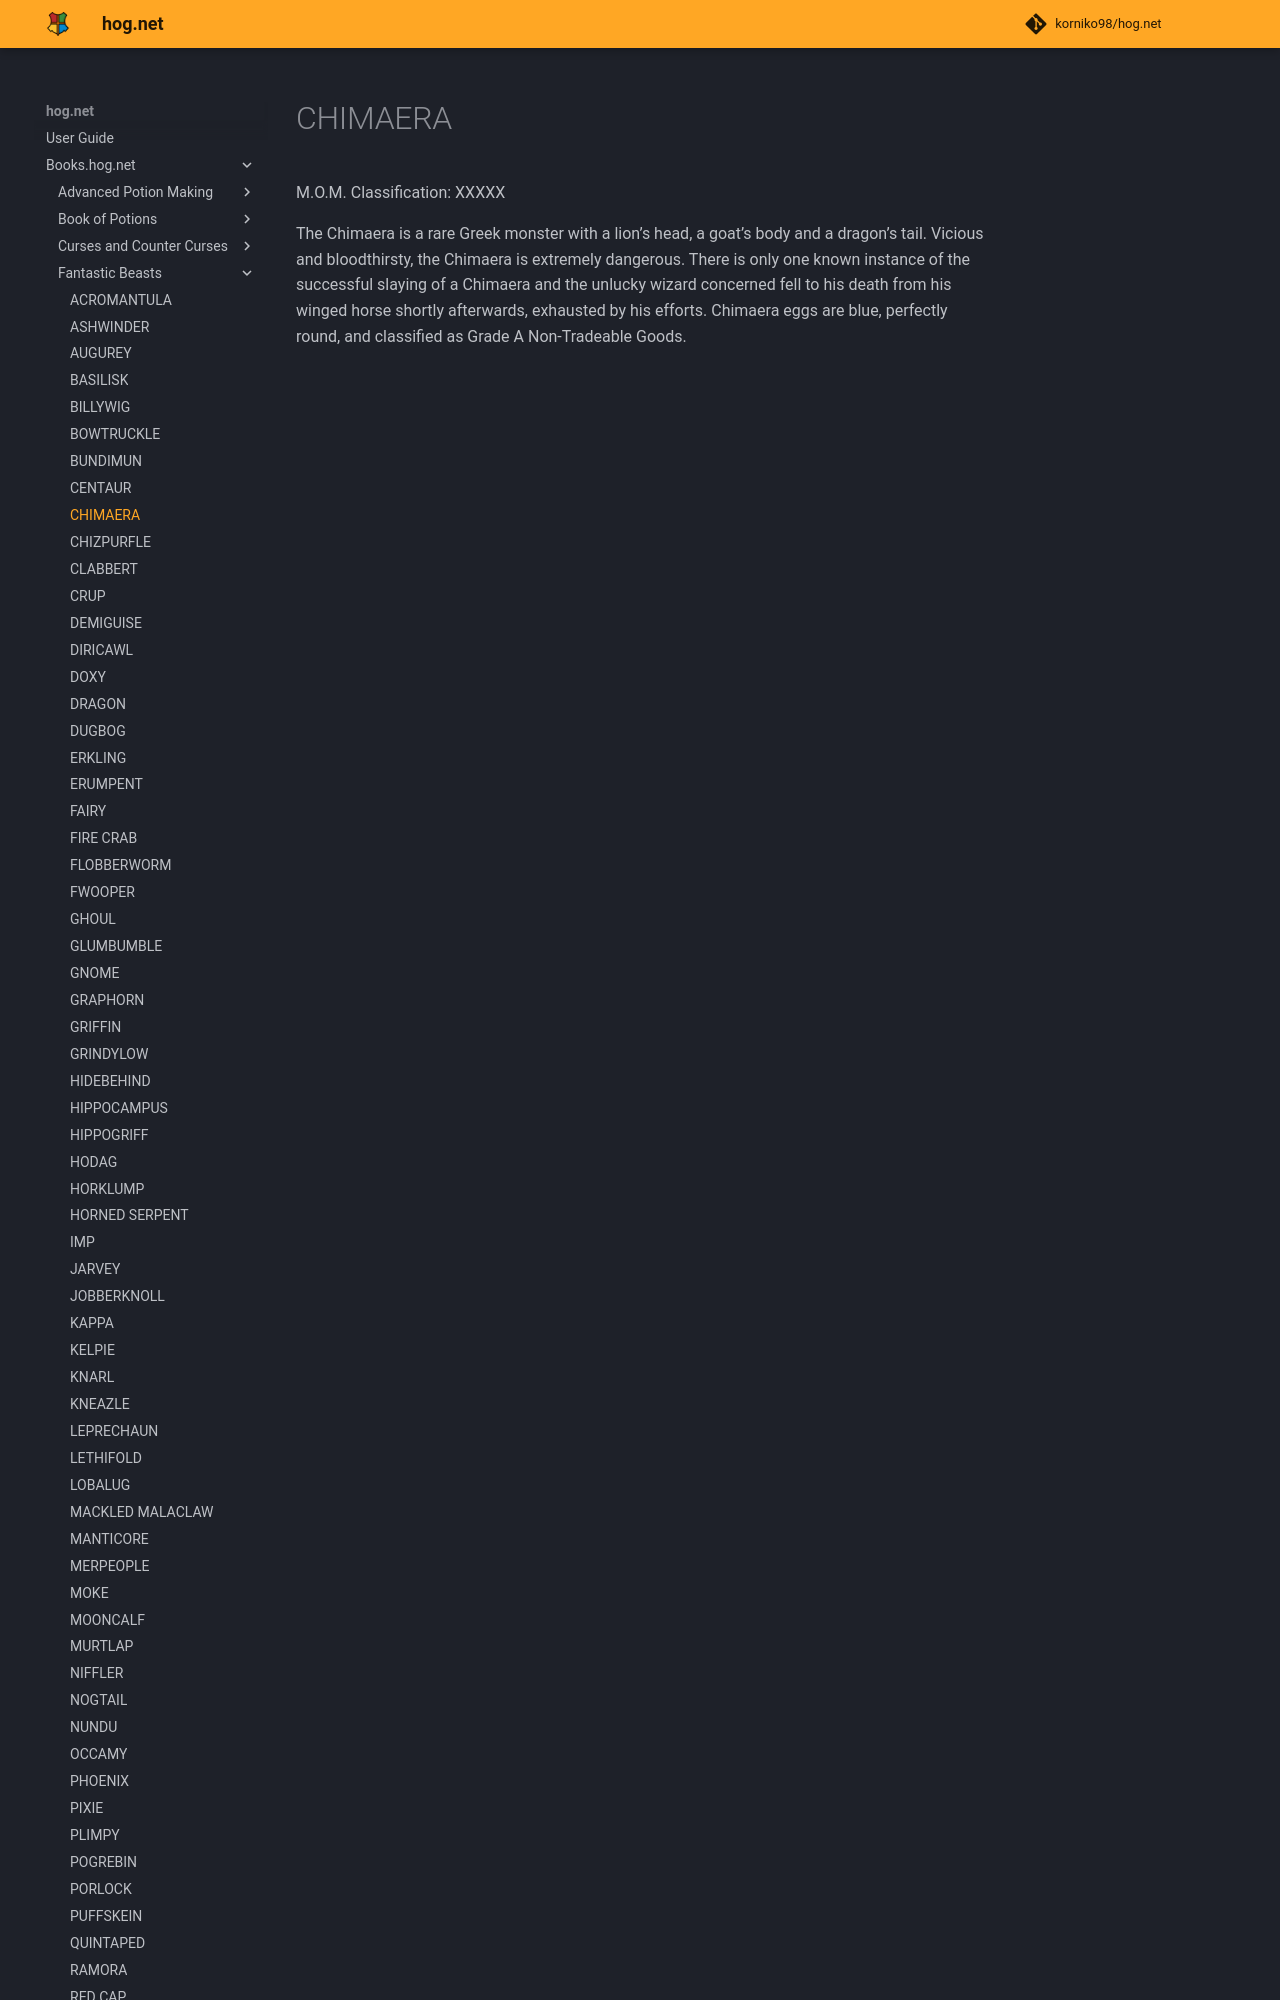

repository: korniko98/hog.net · page: Books.hog.net/Fantastic_Beasts/CHIMAERA/index.html · generator: mkdocs

# CHIMAERA  
M.O.M. Classification: XXXXX  
  
The Chimaera is a rare Greek monster with a lion’s head, a goat’s body and a dragon’s tail. Vicious and bloodthirsty, the Chimaera is extremely dangerous. There is only one known instance of the successful slaying of a Chimaera and the unlucky wizard concerned fell to his death from his winged horse shortly afterwards, exhausted by his efforts. Chimaera
